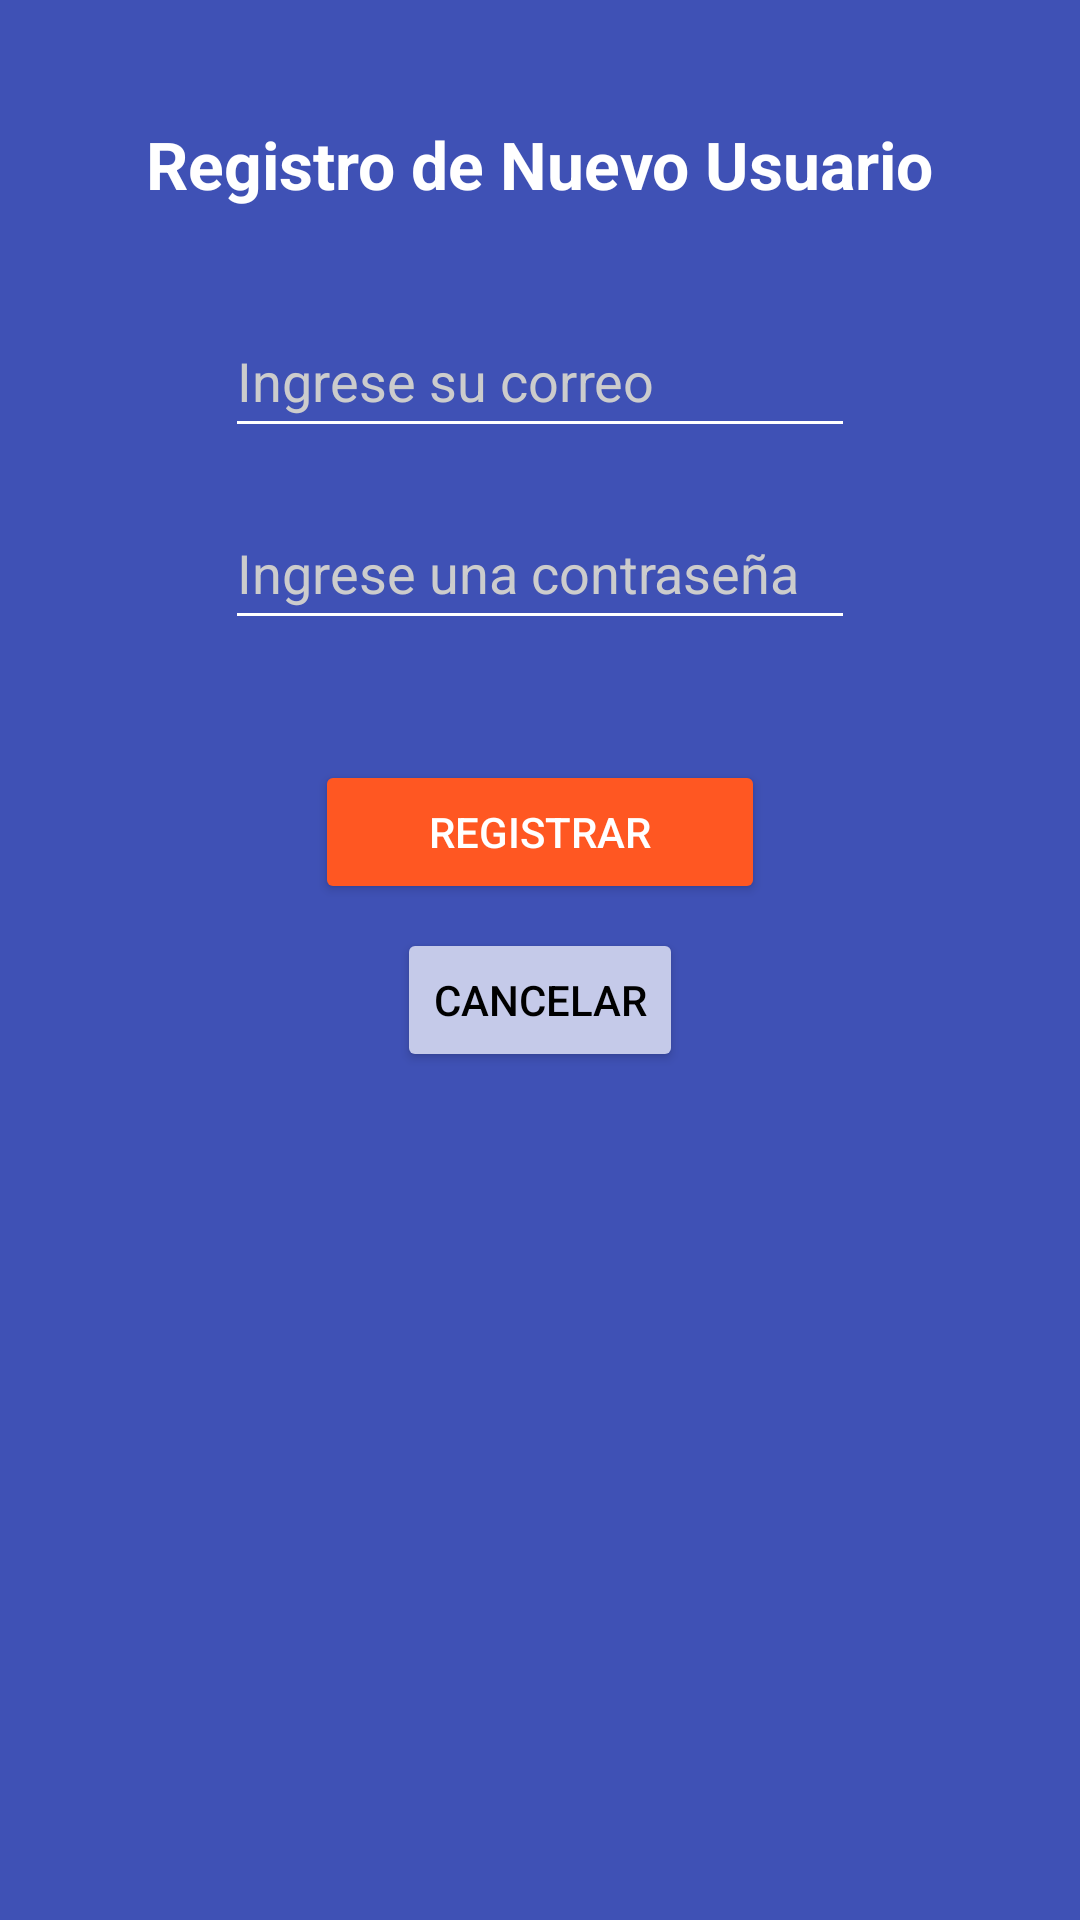

Android layout source for this screen:
<!-- AndroidManifest.xml: application theme Theme.BoxFly -->
<!-- res/layout/activity_registro_log_in.xml -->
<?xml version="1.0" encoding="utf-8"?>
<androidx.constraintlayout.widget.ConstraintLayout xmlns:android="http://schemas.android.com/apk/res/android"
    xmlns:app="http://schemas.android.com/apk/res-auto"
    xmlns:tools="http://schemas.android.com/tools"
    android:id="@+id/main"
    android:layout_width="match_parent"
    android:layout_height="match_parent"
    android:background="#3F51B5"
    tools:context=".RegistroLogIn">

    <TextView
        android:id="@+id/lblRegistroUsuario"
        android:layout_width="wrap_content"
        android:layout_height="wrap_content"
        android:layout_marginTop="40dp"
        android:text="Registro de Nuevo Usuario"
        android:textColor="#FFFFFF"
        android:textSize="22sp"
        android:textStyle="bold"
        app:layout_constraintEnd_toEndOf="parent"
        app:layout_constraintStart_toStartOf="parent"
        app:layout_constraintTop_toTopOf="parent" />

    <EditText
        android:id="@+id/txtCorreoRegistro"
        android:layout_width="wrap_content"
        android:layout_height="wrap_content"
        android:layout_marginTop="32dp"
        android:ems="10"
        android:hint="Ingrese su correo"
        android:inputType="textEmailAddress"
        android:minHeight="48dp"
        android:textColor="#FFFFFF"
        android:textColorHint="#CCCCCC"
        android:backgroundTint="#FFFFFF"
        app:layout_constraintEnd_toEndOf="parent"
        app:layout_constraintStart_toStartOf="parent"
        app:layout_constraintTop_toBottomOf="@+id/lblRegistroUsuario" />

    <EditText
        android:id="@+id/txtClaveRegistro"
        android:layout_width="wrap_content"
        android:layout_height="wrap_content"
        android:layout_marginTop="16dp"
        android:ems="10"
        android:hint="Ingrese una contraseña"
        android:inputType="textPassword"
        android:minHeight="48dp"
        android:textColor="#FFFFFF"
        android:textColorHint="#CCCCCC"
        android:backgroundTint="#FFFFFF"
        app:layout_constraintEnd_toEndOf="parent"
        app:layout_constraintStart_toStartOf="parent"
        app:layout_constraintTop_toBottomOf="@+id/txtCorreoRegistro" />

    <Button
        android:id="@+id/btnRegistrarUsuario"
        android:layout_width="150dp"
        android:layout_height="wrap_content"
        android:layout_marginTop="40dp"
        android:backgroundTint="#FF5722"
        android:text="Registrar"
        android:textColor="#FFFFFF"
        app:layout_constraintEnd_toEndOf="parent"
        app:layout_constraintStart_toStartOf="parent"
        app:layout_constraintTop_toBottomOf="@+id/txtClaveRegistro" />

    <Button
        android:id="@+id/btnVolverLogin"
        android:layout_width="wrap_content"
        android:layout_height="wrap_content"
        android:layout_marginTop="8dp"
        android:backgroundTint="#C5CAE9"
        android:text="Cancelar"
        android:textColor="#000000"
        app:layout_constraintEnd_toEndOf="parent"
        app:layout_constraintStart_toStartOf="parent"
        app:layout_constraintTop_toBottomOf="@+id/btnRegistrarUsuario" />


</androidx.constraintlayout.widget.ConstraintLayout>
<!-- resources referenced by this layout -->
<resources>
  <style name="Theme.BoxFly" parent="Base.Theme.BoxFly" />
  <style name="Base.Theme.BoxFly" parent="Theme.Material3.DayNight.NoActionBar">
          
          
      </style>
</resources>
